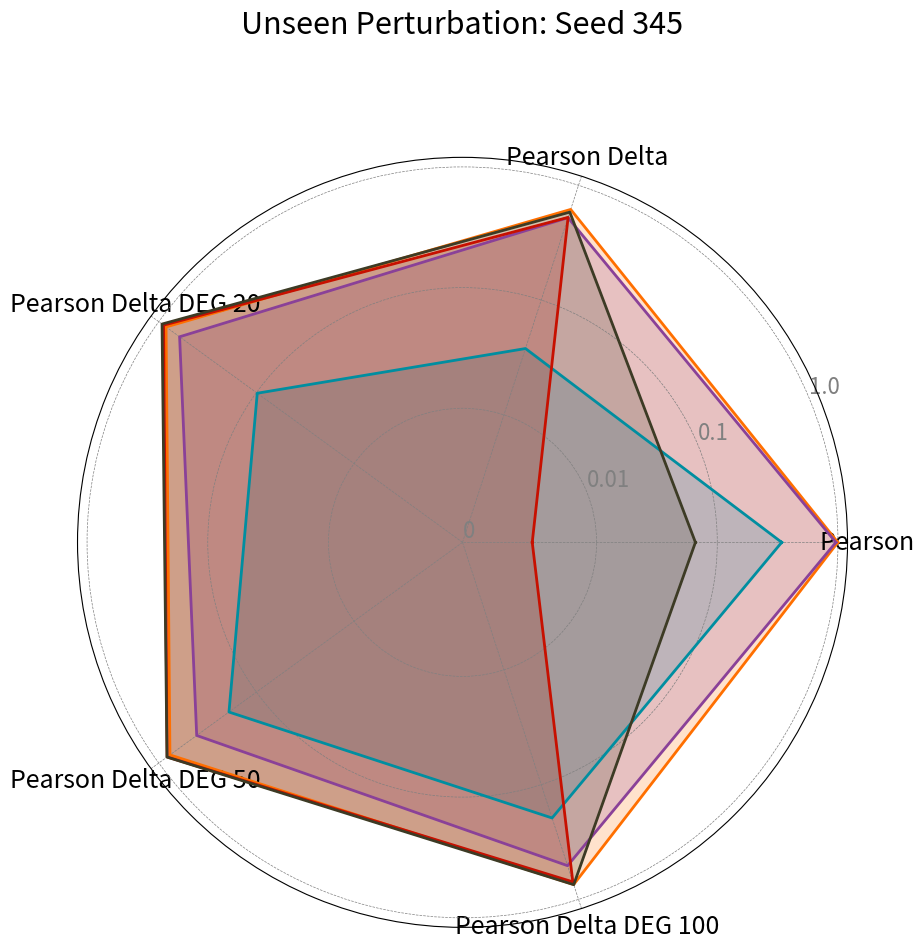

Recreate this plot in Python.
import matplotlib.pyplot as plt
import numpy as np
import pandas as pd

# --- 1. 数据准备 ---
full_data = {
    'scGen': {
        'Pearson': 0.9979,
        'Pearson Delta': 0.6161, 
        'Pearson Delta DEG 20': 0.8422,
        'Pearson Delta DEG 50': 0.7683,
        'Pearson Delta DEG 100': 0.7416 
    },
    'Squidiff': {
        'Pearson': 0.3419,
        'Pearson Delta': 0.0378, 
        'Pearson Delta DEG 20': 0.0980,
        'Pearson Delta DEG 50': 0.1910,
        'Pearson Delta DEG 100': 0.1952 
    },
    'scDiffusion': {
        'Pearson': 0.9610,
        'Pearson Delta': 0.5218, 
        'Pearson Delta DEG 20': 0.6119,
        'Pearson Delta DEG 50': 0.4088,
        'Pearson Delta DEG 100': 0.5083  
    },
    'DDPM': {
        'Pearson': 0.0052,
        'Pearson Delta': 0.5251, 
        'Pearson Delta DEG 20': 0.8928,
        'Pearson Delta DEG 50': 0.8211,
        'Pearson Delta DEG 100': 0.7033 
    },
    'DDPM+MLP': {
        'Pearson': 0.0659,
        'Pearson Delta': 0.5835, 
        'Pearson Delta DEG 20': 0.9258,
        'Pearson Delta DEG 50': 0.8241,
        'Pearson Delta DEG 100': 0.7439  
    }
}

# 将数据转换为DataFrame，方便绘图
df = pd.DataFrame(full_data).T
df_log = df.apply(lambda x: np.log10(x.clip(lower=1e-5)))

# 从DataFrame中自动获取方法和指标的名称
methods = df.index.tolist()
metrics = df.columns.tolist()


# --- 2. 设置绘图参数 ---
# 每个指标一个角度
angles = np.linspace(0, 2 * np.pi, len(metrics), endpoint=False).tolist()
angles += angles[:1] # 闭合雷达图

# 颜色映射
color_map = {
    'scGen': '#ff6f00ff',
    'Squidiff': '#008ea0ff',
    'scDiffusion': '#8a4198ff',
    'DDPM': '#c71000ff',
    'DDPM+MLP': '#3d3b25ff'
}

# --- 3. 绘图逻辑 ---
fig, ax = plt.subplots(figsize=(10, 10), subplot_kw=dict(polar=True))

# 循环绘制每个方法的雷达图
for method in methods:
    values = df.loc[method].values.flatten().tolist()
    values += values[:1] # 闭合
    ax.plot(angles, values, color=color_map[method], linewidth=2, linestyle='solid', label=method)
    ax.fill(angles, values, color=color_map[method], alpha=0.2)

# --- 4. 美化图表 ---
ax.set_rscale('symlog', linthresh=0.01)

tick_values = [0, 0.01, 0.1, 1.0]
ax.set_yticks(tick_values)
ax.set_yticklabels([str(val) for val in tick_values], color="grey", size=16)

# 设置Y轴的范围
ax.set_ylim(0, 1.2)

# 设置X轴（角度轴）的标签
ax.set_xticks(angles[:-1])
ax.set_xticklabels(metrics, size=18)

# 调整网格线
ax.grid(True, color="grey", linestyle="--", linewidth=0.5)

# 添加图例
# ax.legend(loc='lower center', bbox_to_anchor=(1.3, 1.1), fontsize=12)

ax.set_title('Unseen Perturbation: Seed 345', size=22, color='black', y=1.15)

# --- 5. 保存图像 ---
import os
os.makedirs('figs/fig2', exist_ok=True)
plt.savefig('figs/fig2/fig2_task1_radar_345.svg', dpi=300, bbox_inches='tight')

plt.show()
